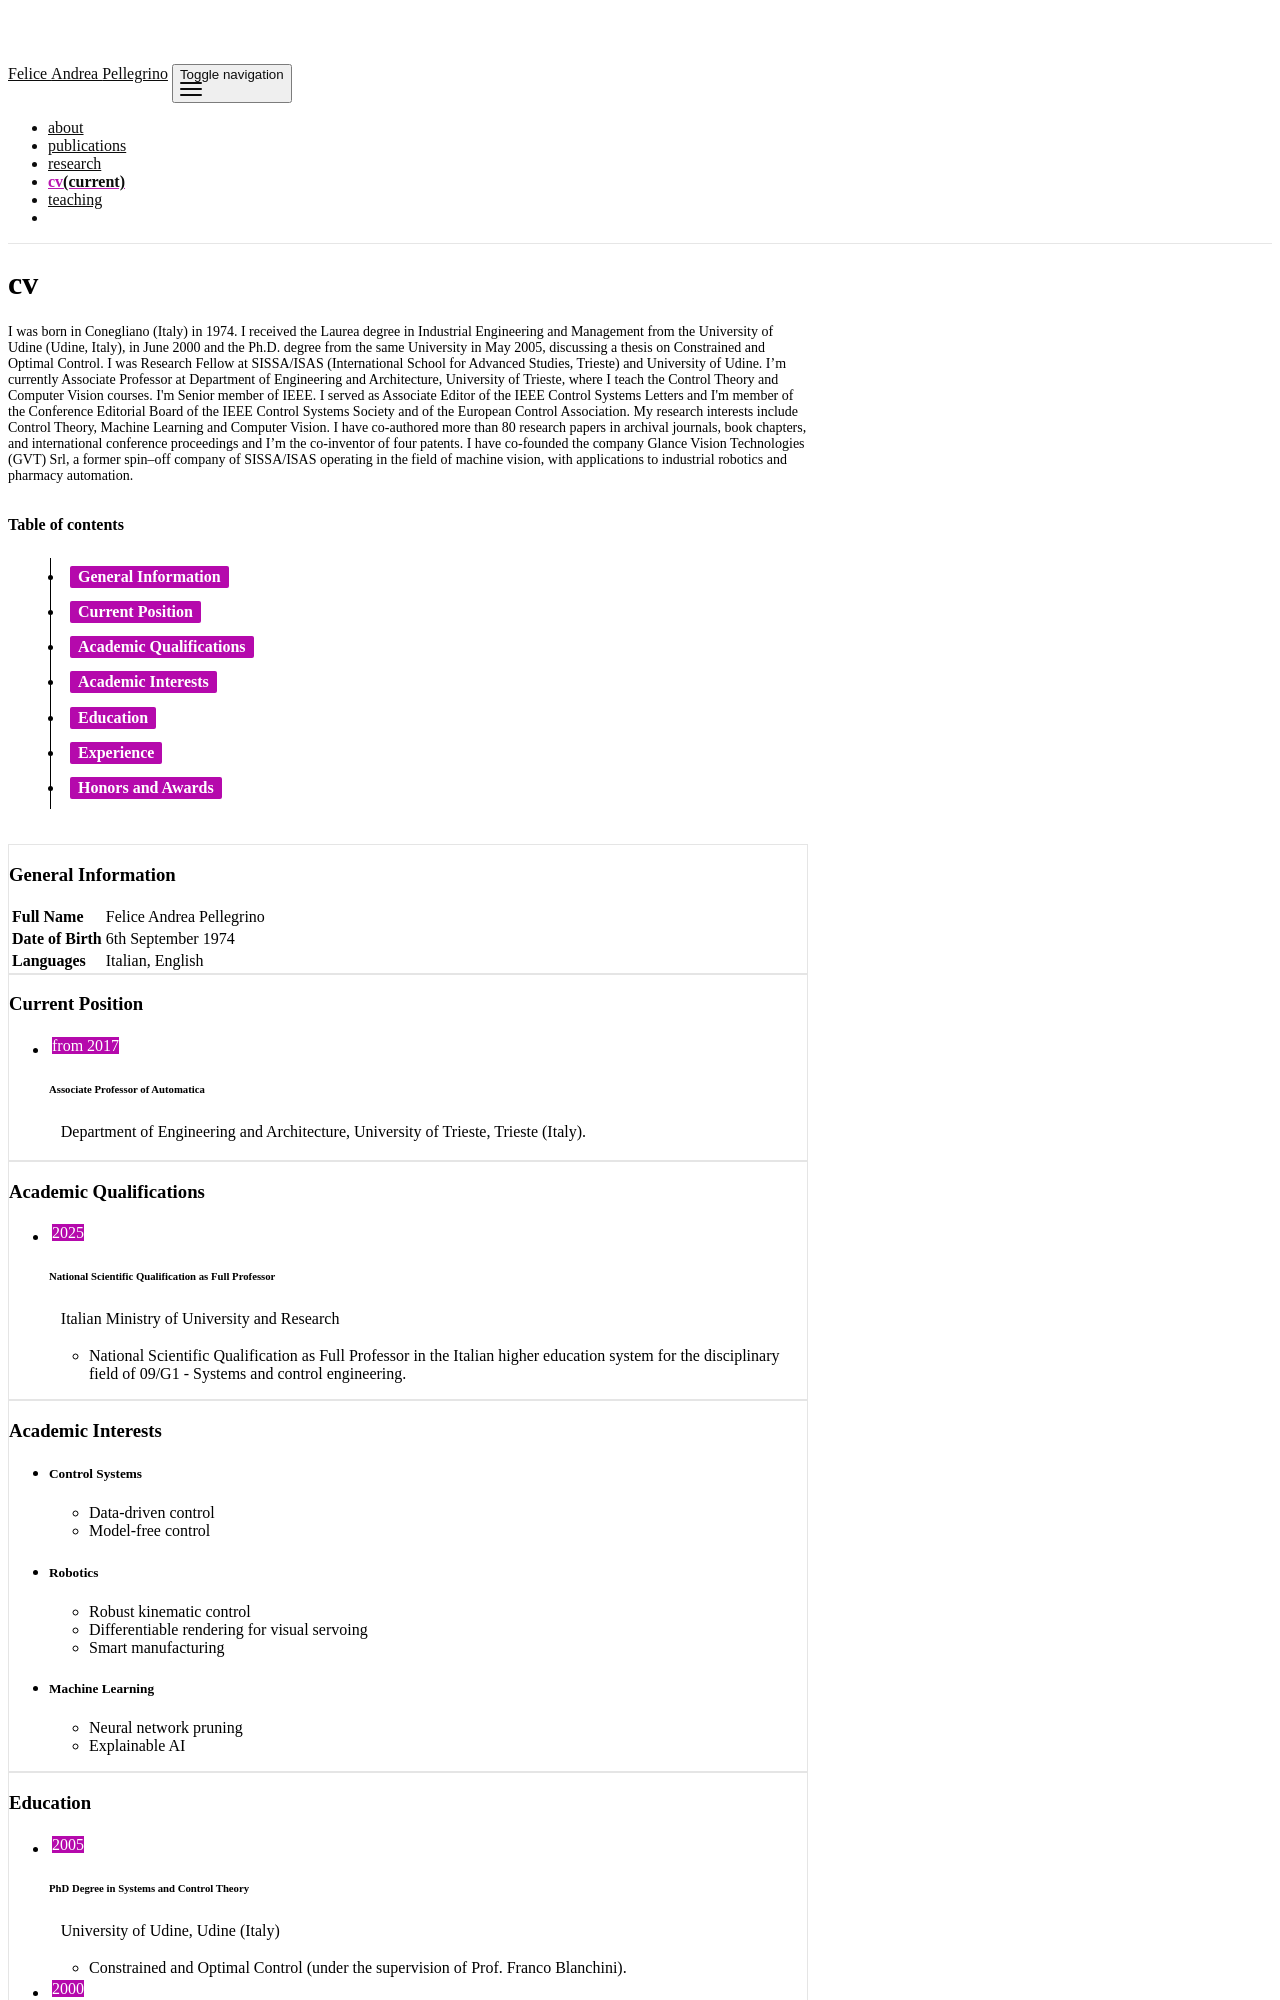

repository: feliceandreapellegrino/feliceandreapellegrino.github.io · page: cv/index.html · generator: jekyll

---
layout: cv
permalink: /cv/
title: cv
nav: true
nav_order: 4
cv_pdf: cv-pellegrinoENG.pdf
description: I was born in Conegliano (Italy) in 1974. I received the Laurea degree in Industrial Engineering and Management from the University of Udine (Udine, Italy), in June 2000 and the Ph.D. degree from the same University in May 2005, discussing a thesis on Constrained and Optimal Control. I was Research Fellow at SISSA/ISAS (International School for Advanced Studies, Trieste) and University of Udine. I’m currently Associate Professor at Department of Engineering and Architecture, University of Trieste, where I teach the Control Theory and Computer Vision courses. I'm Senior member of IEEE. I served as Associate Editor of the IEEE Control Systems Letters and I'm member of the Conference Editorial Board of the IEEE Control Systems Society and of the European Control Association. My re
